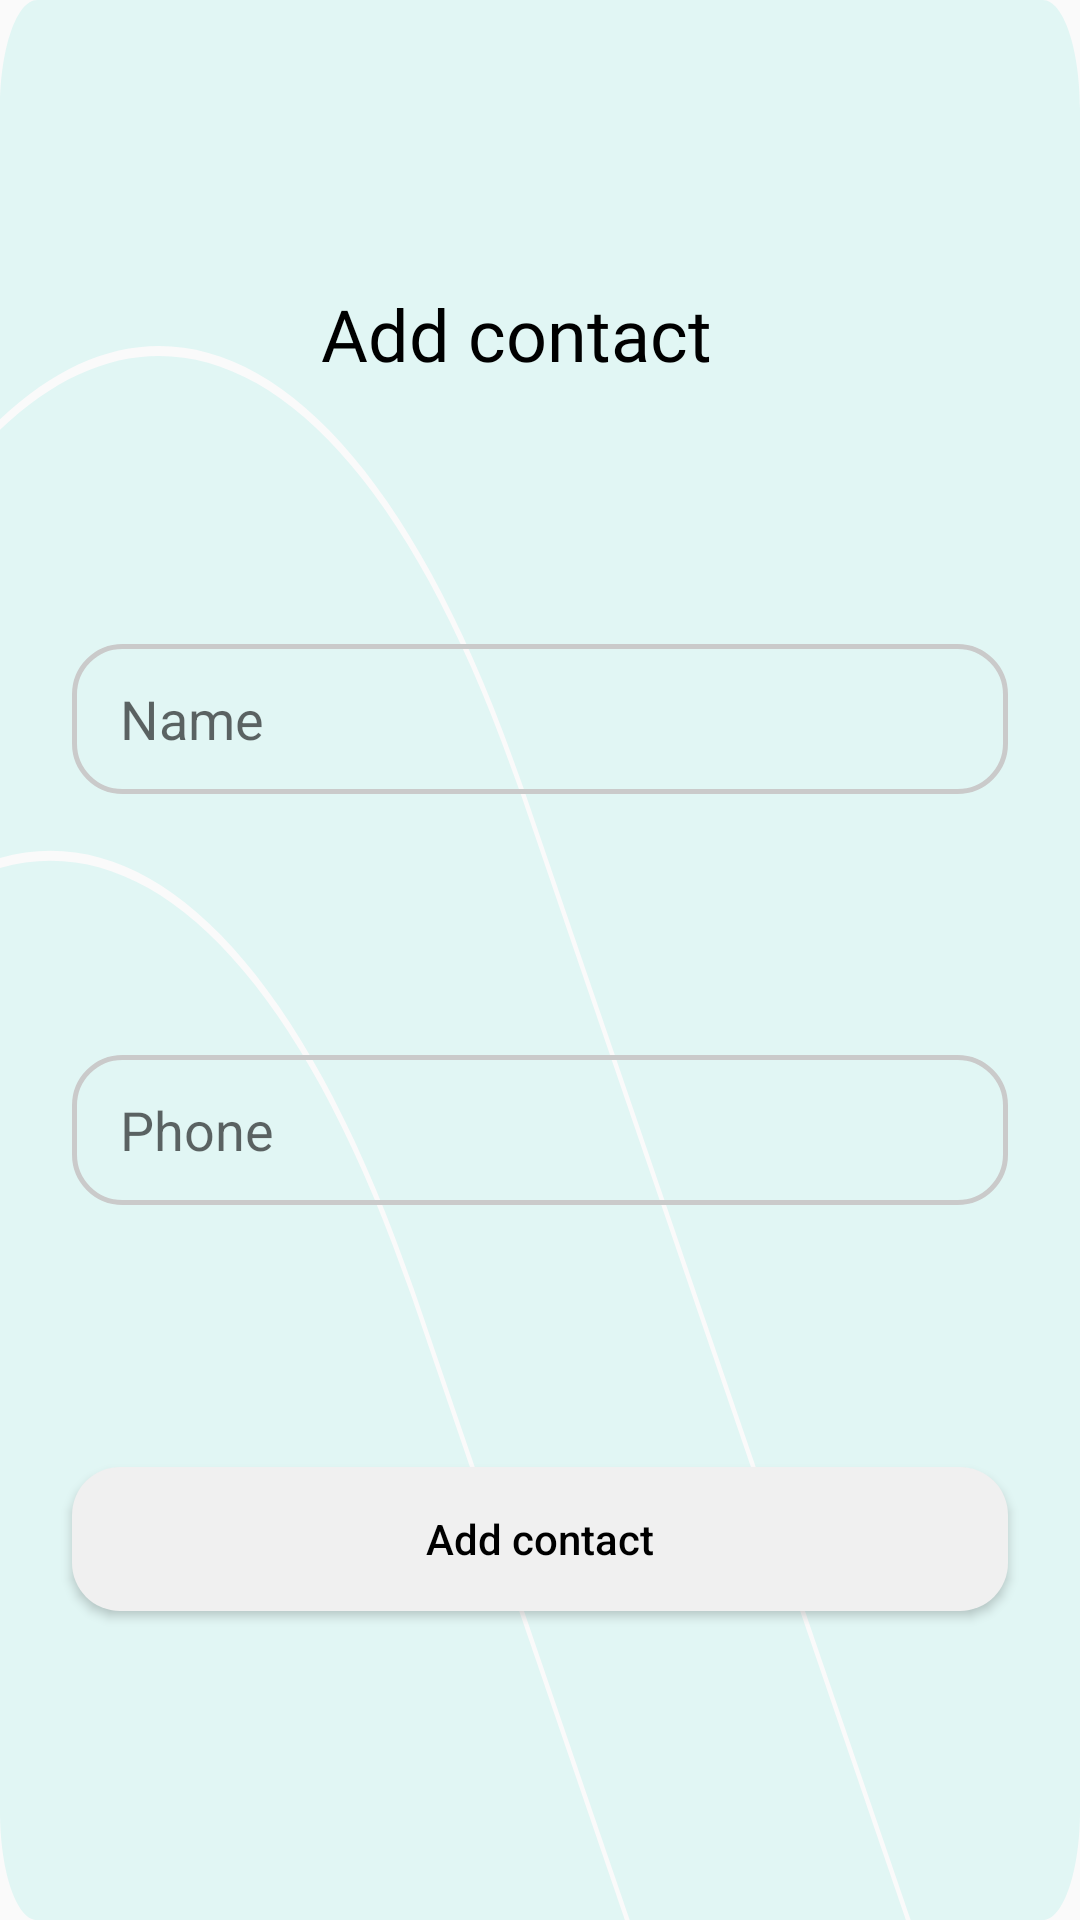

Android layout source for this screen:
<!-- AndroidManifest.xml: application theme Theme.OnlineContacts -->
<!-- res/layout/bottomsheet.xml -->
<?xml version="1.0" encoding="utf-8"?>
<androidx.constraintlayout.widget.ConstraintLayout xmlns:android="http://schemas.android.com/apk/res/android"
    xmlns:app="http://schemas.android.com/apk/res-auto"
    xmlns:tools="http://schemas.android.com/tools"
    android:fitsSystemWindows="true"
    android:layout_width="match_parent"
    android:layout_height="wrap_content"
    android:background="@drawable/ic_dialog_background">


    <TextView
        android:id="@+id/name_edit_text2"
        android:layout_width="wrap_content"
        android:layout_height="wrap_content"
        android:layout_marginTop="24dp"
        android:layout_marginEnd="16dp"
        android:layout_marginBottom="16dp"
        android:fontFamily="@font/poppins_semi_bold"
        android:maxLines="2"
        android:text="Add contact"
        android:textColor="@color/black"
        android:textSize="24sp"
        app:layout_constraintBottom_toTopOf="@id/contact_name"
        app:layout_constraintEnd_toEndOf="parent"
        app:layout_constraintStart_toStartOf="parent"
        app:layout_constraintTop_toTopOf="parent" />


    <EditText
        android:id="@+id/contact_name"
        android:fitsSystemWindows="true"

        android:layout_width="match_parent"
        android:layout_height="50dp"
        android:layout_marginHorizontal="24dp"
        android:layout_marginBottom="16dp"
        android:background="@drawable/edit_text"
        android:hint="@string/name"
        android:inputType="textPersonName"
        android:paddingStart="16dp"
        app:layout_constraintBottom_toTopOf="@id/contact_phone"
        app:layout_constraintEnd_toEndOf="parent"
        app:layout_constraintStart_toStartOf="parent"
        app:layout_constraintTop_toBottomOf="@+id/name_edit_text2"
        tools:ignore="RtlSymmetry" />

    <EditText
        android:id="@+id/contact_phone"
        android:layout_width="match_parent"
        android:layout_height="50dp"
        android:layout_marginHorizontal="24dp"
        android:layout_marginBottom="16dp"
        android:background="@drawable/edit_text"
        android:hint="@string/phone"
        android:inputType="phone"
        android:paddingStart="16dp"
        android:fitsSystemWindows="true"

        app:layout_constraintBottom_toTopOf="@id/add_contact_button"
        app:layout_constraintEnd_toEndOf="parent"
        app:layout_constraintStart_toStartOf="parent"
        app:layout_constraintTop_toBottomOf="@+id/contact_name"
        tools:ignore="RtlSymmetry" />

    <Button
        android:id="@+id/add_contact_button"
        android:layout_width="0dp"
        android:fitsSystemWindows="true"
        android:layout_height="wrap_content"
        android:layout_marginBottom="32dp"
        android:background="@drawable/grey_button_background"
        android:text="Add contact"
        android:textAllCaps="false"
        android:textColor="@color/black"
        app:layout_constraintBottom_toBottomOf="parent"
        app:layout_constraintEnd_toEndOf="@+id/contact_phone"
        app:layout_constraintStart_toStartOf="@+id/contact_phone"
        app:layout_constraintTop_toBottomOf="@+id/contact_phone" />

</androidx.constraintlayout.widget.ConstraintLayout>
<!-- resources referenced by this layout -->
<resources>
  <color name="black">#FF000000</color>
  <!-- drawable edit_text (drawable) -->
  <?xml version="1.0" encoding="utf-8"?>
  <shape xmlns:android="http://schemas.android.com/apk/res/android"
      android:shape="rectangle">
      <stroke android:color="@color/grey" android:width="1.5dp" />
      <corners android:radius="16dp" />
  </shape>
  <!-- drawable grey_button_background (drawable) -->
  <?xml version="1.0" encoding="utf-8"?>
  <selector xmlns:android="http://schemas.android.com/apk/res/android">
      <item android:state_pressed="false">
          <shape android:shape="rectangle">
              <solid android:color="@color/grey_light" />
              <corners android:radius="16dp" />
          </shape>
      </item>
  
      <item android:state_pressed="true">
          <shape android:shape="rectangle">
              <solid android:color="#888888" />
              <corners android:radius="16dp" />
          </shape>
      </item>
  </selector>
  <!-- drawable ic_dialog_background (drawable) -->
  <vector xmlns:android="http://schemas.android.com/apk/res/android"
      android:width="319dp"
      android:height="194dp"
      android:viewportWidth="319"
      android:viewportHeight="194">
    <path
        android:pathData="M0,11C0,4.925 4.925,0 11,0H308C314.075,0 319,4.925 319,11V183C319,189.075 314.075,194 308,194H268.984C268.957,193.973 268.93,193.945 268.902,193.918L154.464,79.48C112.676,37.692 52.61,25.322 0,42.37V11ZM267.57,194H185.984L122.464,130.48C88.969,96.985 43.729,82.39 0,86.696V43.422C52.337,26.337 112.162,38.592 153.757,80.187L267.57,194ZM121.757,131.187L184.57,194H11C4.925,194 0,189.075 0,183V87.701C43.472,83.392 88.457,97.887 121.757,131.187Z"
        android:fillColor="#E1F6F4"
        android:fillType="evenOdd"/>
  </vector>
  <string name="name">Name</string>
  <string name="phone">Phone</string>
  <style name="Theme.OnlineContacts" parent="Theme.AppCompat.DayNight.NoActionBar">
          
          <item name="colorPrimary">@color/purple_500</item>
          <item name="colorPrimaryVariant">@color/invisible</item>
          <item name="colorOnPrimary">@color/white</item>
          
          <item name="colorSecondary">@color/teal_200</item>
          <item name="colorSecondaryVariant">@color/teal_700</item>
          <item name="colorOnSecondary">@color/black</item>
          
          <item name="android:statusBarColor" tools:targetApi="l">?attr/colorPrimaryVariant</item>
          
          <item name="android:windowTranslucentStatus">true</item>
      </style>
  <color name="grey">#CACACA</color>
  <color name="grey_light">#F0F0F0</color>
  <color name="purple_500">#FF6200EE</color>
  <color name="invisible">#00FFFFFF</color>
  <color name="white">#FFFFFFFF</color>
  <color name="teal_200">#FF03DAC5</color>
  <color name="teal_700">#FF018786</color>
</resources>
